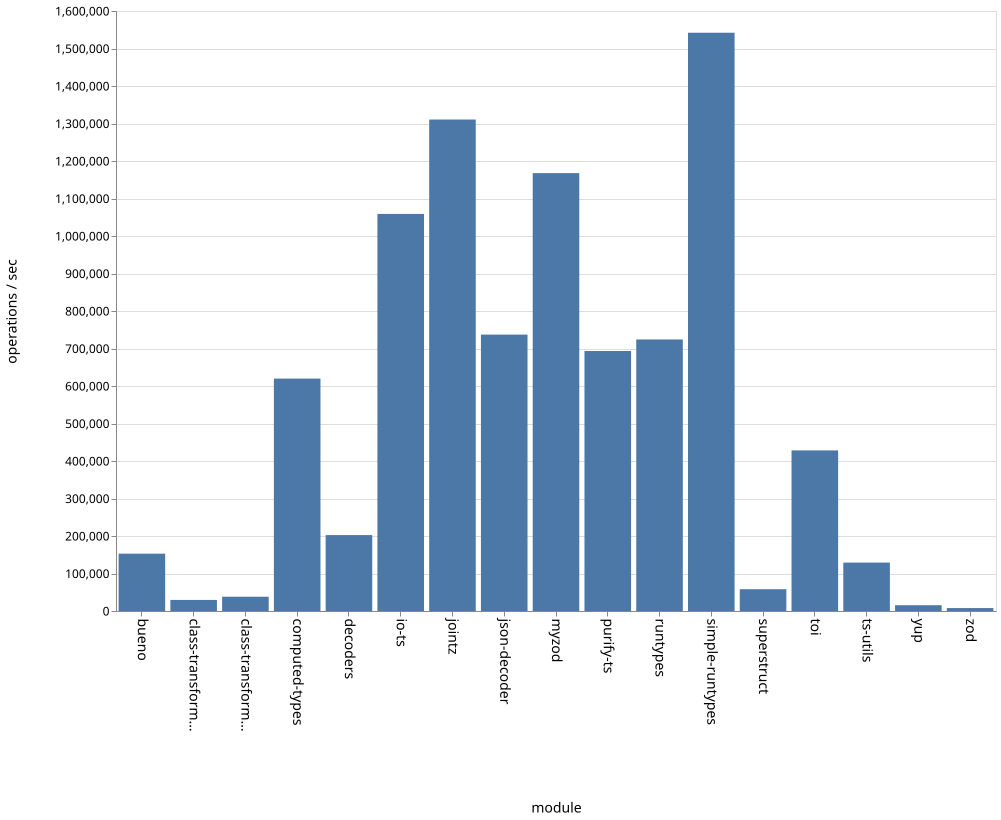

Source data for this figure (header and first rows):
name, ops
bueno, 152815
class-transformer-validator-async, 29448
class-transformer-validator-sync, 38001
computed-types, 619782
decoders, 202448
io-ts, 1058806
jointz, 1310606
json-decoder, 737119
myzod, 1167693
purify-ts, 693296
runtypes, 724181
simple-runtypes, 1542015
superstruct, 58195
toi, 428341
ts-utils, 129112
yup, 15462
zod, 7742
